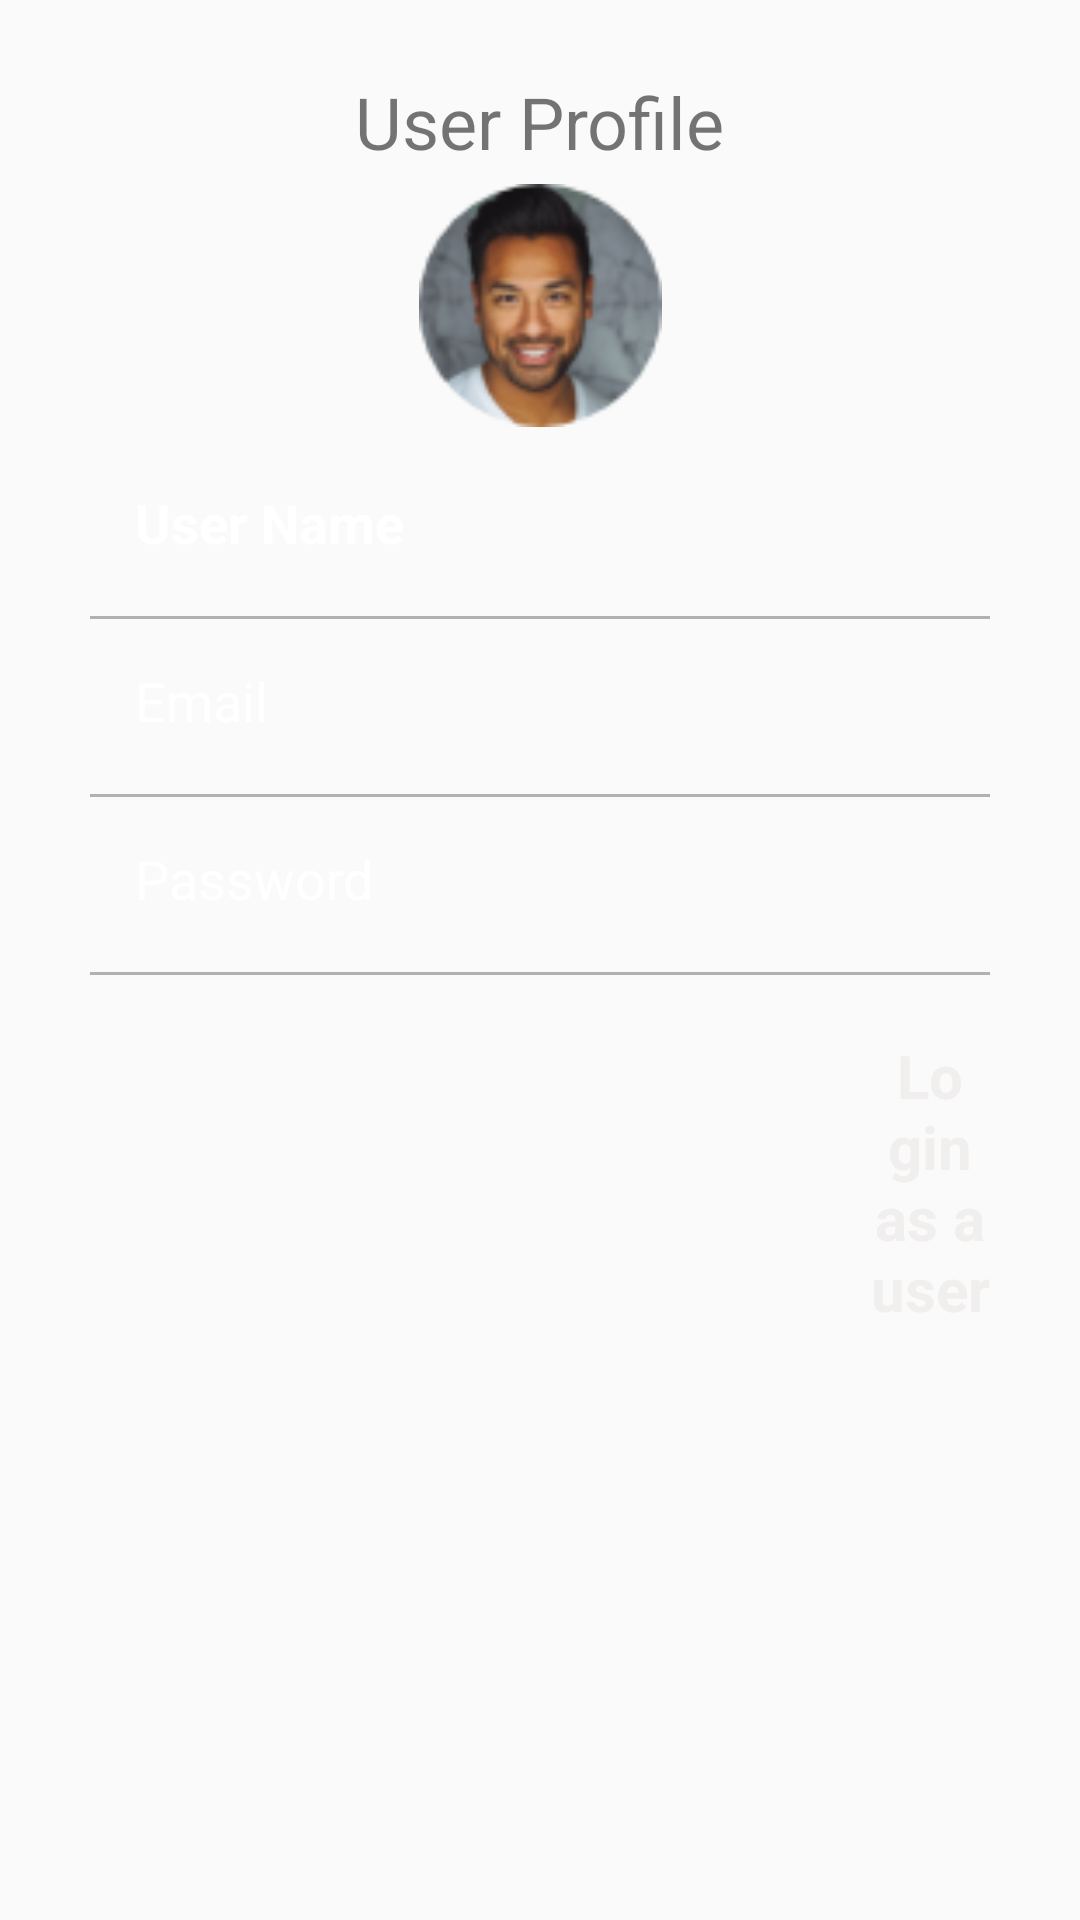

Android layout source for this screen:
<!-- AndroidManifest.xml: application theme AppTheme -->
<!-- res/layout/activity_user_profile.xml -->
<?xml version="1.0" encoding="utf-8"?>
<androidx.constraintlayout.widget.ConstraintLayout xmlns:android="http://schemas.android.com/apk/res/android"
    xmlns:app="http://schemas.android.com/apk/res-auto"
    xmlns:tools="http://schemas.android.com/tools"
    android:layout_width="match_parent"
    android:layout_height="match_parent"
    tools:context=".UserProfile">

    <TextView
        android:id="@+id/textView12"
        android:layout_width="wrap_content"
        android:layout_height="wrap_content"
        android:text="User Profile"
        android:textSize="24sp"
        app:layout_constraintBottom_toBottomOf="parent"
        app:layout_constraintEnd_toEndOf="parent"
        app:layout_constraintStart_toStartOf="parent"
        app:layout_constraintTop_toTopOf="parent"
        app:layout_constraintVertical_bias="0.04000002" />

    <ImageView
        android:id="@+id/imageView9"
        android:layout_width="81dp"
        android:layout_height="87dp"
        app:layout_constraintBottom_toTopOf="@+id/linearLayout"
        app:layout_constraintEnd_toEndOf="parent"
        app:layout_constraintStart_toStartOf="parent"
        app:layout_constraintTop_toBottomOf="@+id/textView12"
        app:srcCompat="@drawable/logo" />

    <LinearLayout
        android:id="@+id/linearLayout"
        android:layout_width="wrap_content"
        android:layout_height="wrap_content"
        android:layout_marginEnd="15dp"
        android:gravity="bottom"
        android:orientation="vertical"
        app:layout_constraintBottom_toBottomOf="parent"
        app:layout_constraintEnd_toStartOf="@+id/appCompatImageView"
        app:layout_constraintHorizontal_bias="0.0"
        app:layout_constraintStart_toStartOf="parent"
        app:layout_constraintTop_toTopOf="parent">

        <EditText
            android:layout_width="match_parent"
            android:layout_height="wrap_content"
            android:layout_marginStart="30dp"
            android:layout_marginEnd="30dp"
            android:backgroundTint="@android:color/transparent"
            android:hint="User Name"
            android:inputType="textEmailAddress"
            android:padding="15dp"
            android:textColor="@color/white"
            android:textColorHint="@android:color/white"
            android:textStyle="bold" />

        <RelativeLayout
            android:layout_width="match_parent"
            android:layout_height="1dp"
            android:layout_marginStart="30dp"
            android:layout_marginTop="4dp"
            android:layout_marginEnd="30dp"
            android:background="#B1B1B1" />

        <EditText
            android:layout_width="match_parent"
            android:layout_height="wrap_content"
            android:layout_marginStart="30dp"
            android:layout_marginEnd="30dp"
            android:backgroundTint="@android:color/transparent"
            android:hint="Email"
            android:inputType="textEmailAddress"
            android:padding="15dp"
            android:textColor="@android:color/white"
            android:textColorHint="@android:color/white" />


        <RelativeLayout
            android:layout_width="match_parent"
            android:layout_height="1dp"
            android:layout_marginStart="30dp"
            android:layout_marginTop="4dp"
            android:layout_marginEnd="30dp"
            android:background="#B1B1B1" />

        <EditText
            android:layout_width="match_parent"
            android:layout_height="wrap_content"
            android:layout_marginStart="30dp"
            android:layout_marginEnd="30dp"
            android:autoText="false"
            android:backgroundTint="@android:color/transparent"
            android:hint="Password"
            android:inputType="textEmailAddress"
            android:padding="15dp"
            android:textColor="@android:color/white"
            android:textColorHint="@android:color/white" />

        <RelativeLayout
            android:layout_width="match_parent"
            android:layout_height="1dp"
            android:layout_marginStart="30dp"
            android:layout_marginTop="4dp"
            android:layout_marginEnd="30dp"
            android:background="#B1B1B1" />

        <RelativeLayout
            android:layout_width="match_parent"
            android:layout_height="wrap_content"
            android:layout_marginTop="20dp"
            android:layout_marginBottom="50dp">

            <TextView
                android:id="@+id/textView9"
                android:layout_width="wrap_content"
                android:layout_height="wrap_content"
                android:layout_alignParentStart="true"
                android:layout_alignParentEnd="true"
                android:layout_marginStart="286dp"
                android:layout_marginEnd="26dp"
                android:text="Login as a user"
                android:textAlignment="center"
                android:textColor="#F1EEEE"
                android:textSize="20sp"
                android:textStyle="bold" />
        </RelativeLayout>


    </LinearLayout>
</androidx.constraintlayout.widget.ConstraintLayout>
<!-- resources referenced by this layout -->
<resources>
  <color name="white">#FFFFFFFF</color>
  <!-- drawable logo: png bitmap (drawable-v24, 10635 bytes) -->
  <style name="AppTheme" parent="Theme.AppCompat.Light.NoActionBar">
          
          <item name="colorPrimary">@color/colorPrimary</item>
          <item name="colorSecondary">#ffffff</item>
          <item name="colorPrimaryDark">@color/colorPrimaryDark</item>
          <item name="colorAccent">#de3400</item>
      </style>
  <color name="colorPrimary">#de3400</color>
  <color name="colorPrimaryDark">#6A1B9A</color>
</resources>
